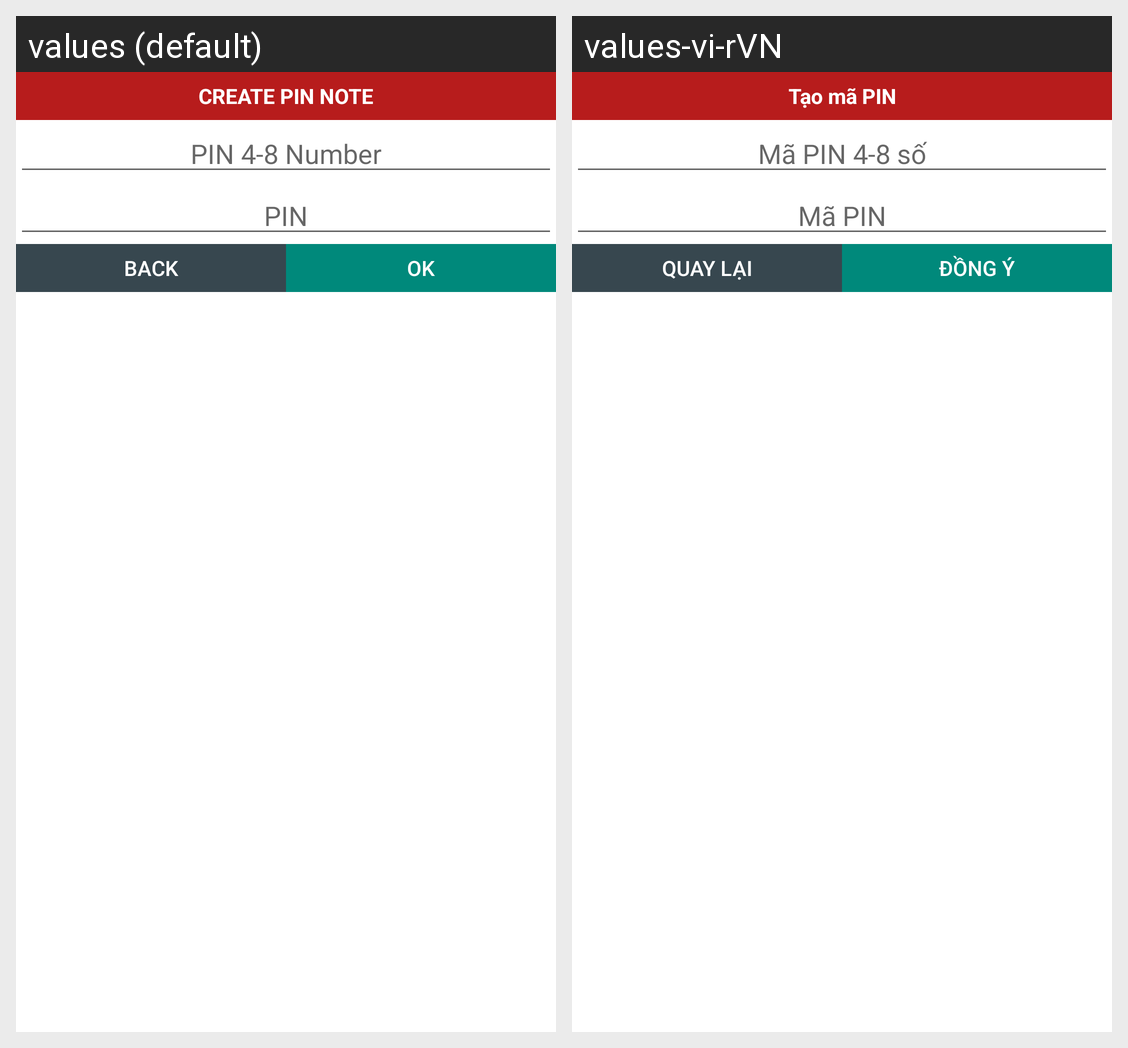

This grid shows one Android layout under two languages. Give, for every string resource on the screen, its name, the default text and each shown locale's text.
Android screen res/layout/create_pin.xml rendered under 2 locales, left to right: values (default), values-vi-rVN. Device: Nexus 5 (rendered at 1080×1920; each locale shown at half size, 540×960, under a caption strip naming it); theme AppTheme.
Strings drawn on this screen, with the default value and each locale's value (text and hints the layout hard-codes, and strings that could not be matched under every locale, appear in the picture but are not listed):

create_pin_note
  values: CREATE PIN NOTE
  values-vi-rVN: Tạo mã PIN

pin48n
  values: PIN 4-8 Number
  values-vi-rVN: Mã PIN 4-8 số

pin
  values: PIN
  values-vi-rVN: Mã PIN

back
  values: Back
  values-vi-rVN: Quay lại

ok
  values: OK
  values-vi-rVN: Đồng ý
